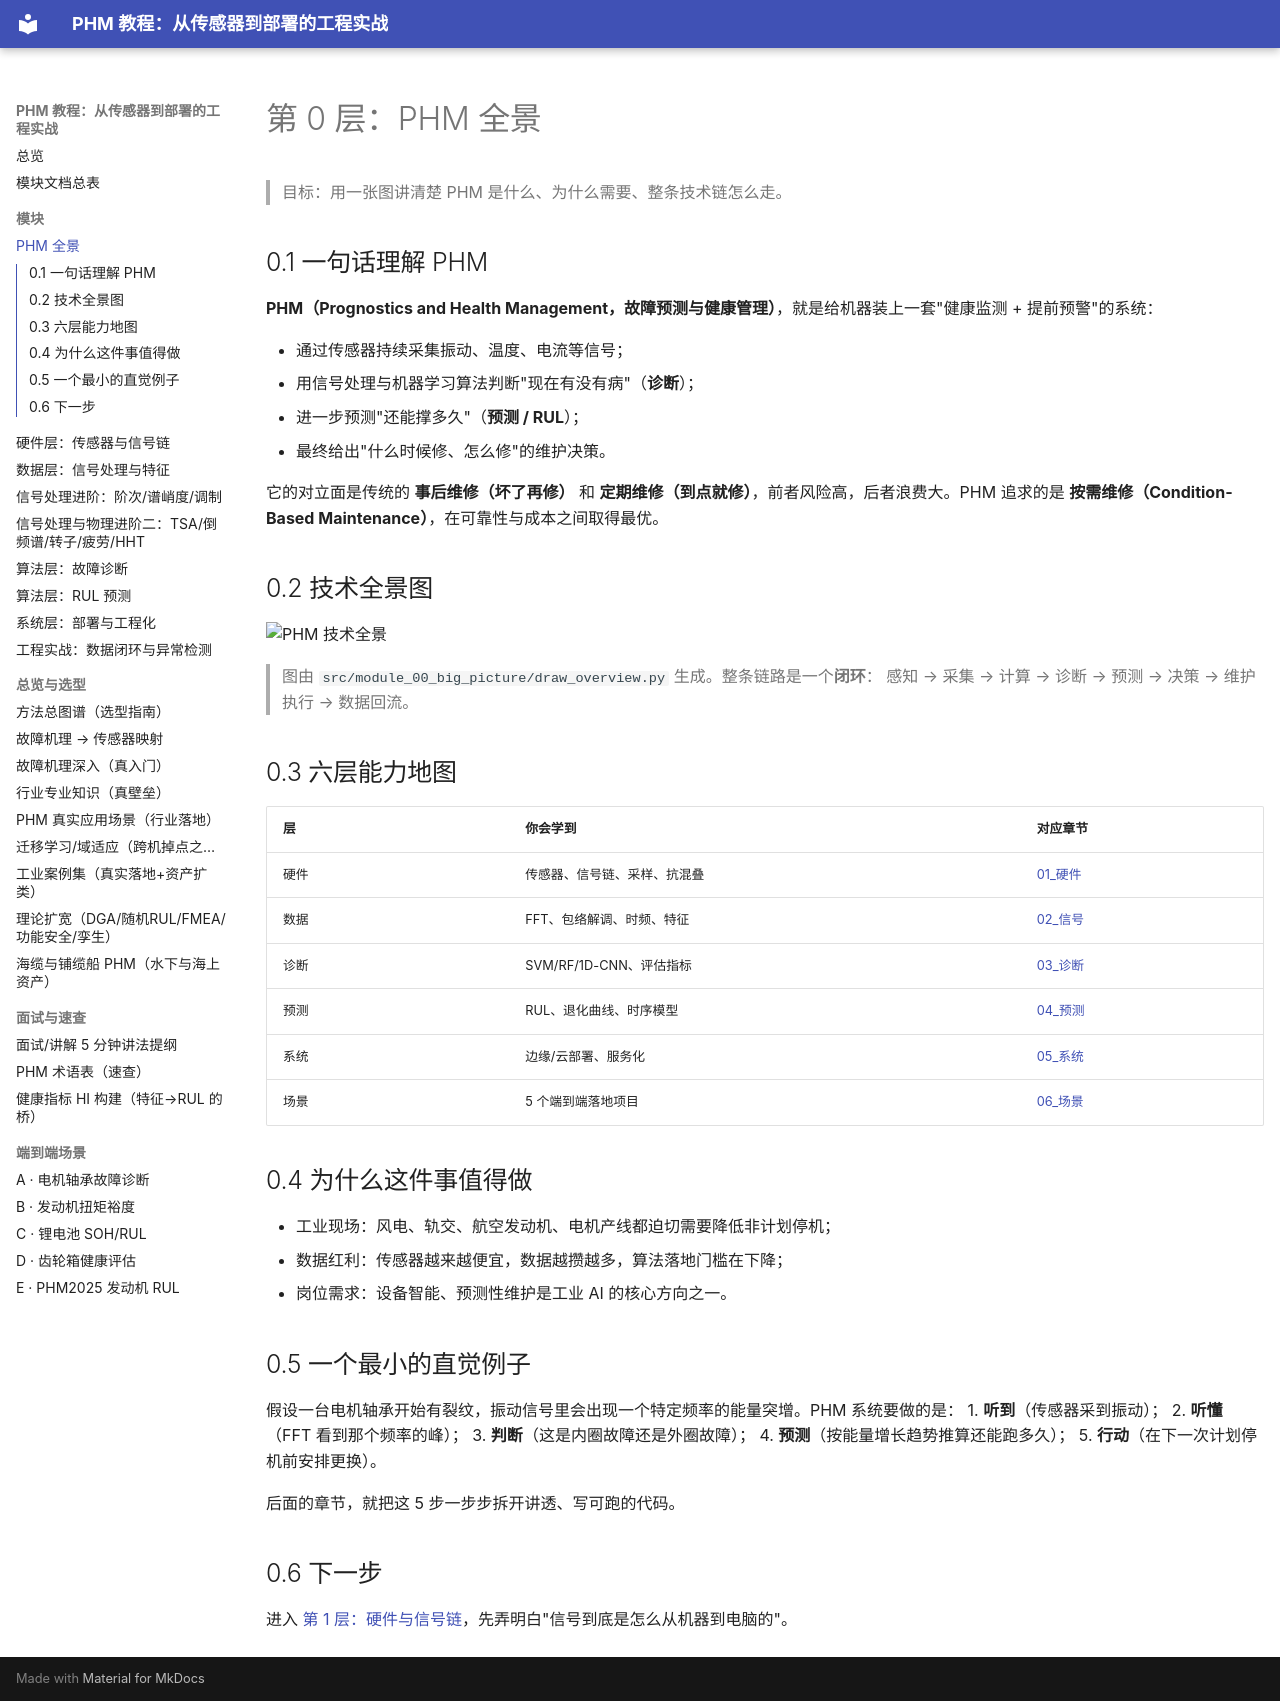

repository: liuliuqiu378/PHM-a · page: 00_big_picture/index.html · generator: mkdocs

# 第 0 层：PHM 全景

> 目标：用一张图讲清楚 PHM 是什么、为什么需要、整条技术链怎么走。

## 0.1 一句话理解 PHM

**PHM（Prognostics and Health Management，故障预测与健康管理）**，就是给机器装上一套"健康监测 + 提前预警"的系统：

- 通过传感器持续采集振动、温度、电流等信号；
- 用信号处理与机器学习算法判断"现在有没有病"（**诊断**）；
- 进一步预测"还能撑多久"（**预测 / RUL**）；
- 最终给出"什么时候修、怎么修"的维护决策。

它的对立面是传统的 **事后维修（坏了再修）** 和 **定期维修（到点就修）**，前者风险高，后者浪费大。PHM 追求的是 **按需维修（Condition-Based Maintenance）**，在可靠性与成本之间取得最优。

## 0.2 技术全景图

![PHM 技术全景](figures/big_picture/phm_loop.png)

> 图由 `src/module_00_big_picture/draw_overview.py` 生成。整条链路是一个**闭环**：
> 感知 → 采集 → 计算 → 诊断 → 预测 → 决策 → 维护执行 → 数据回流。

## 0.3 六层能力地图

| 层 | 你会学到 | 对应章节 |
|----|----------|----------|
| 硬件 | 传感器、信号链、采样、抗混叠 | [01_硬件](./01_hardware.md) |
| 数据 | FFT、包络解调、时频、特征 | [02_信号](./02_signal.md) |
| 诊断 | SVM/RF/1D-CNN、评估指标 | [03_诊断](./03_diagnosis.md) |
| 预测 | RUL、退化曲线、时序模型 | [04_预测](./04_prognostics.md) |
| 系统 | 边缘/云部署、服务化 | [05_系统](./05_system.md) |
| 场景 | 5 个端到端落地项目 | [06_场景](catalog.md) |

## 0.4 为什么这件事值得做

- 工业现场：风电、轨交、航空发动机、电机产线都迫切需要降低非计划停机；
- 数据红利：传感器越来越便宜，数据越攒越多，算法落地门槛在下降；
- 岗位需求：设备智能、预测性维护是工业 AI 的核心方向之一。

## 0.5 一个最小的直觉例子

假设一台电机轴承开始有裂纹，振动信号里会出现一个特定频率的能量突增。PHM 系统要做的是：
1. **听到**（传感器采到振动）；
2. **听懂**（FFT 看到那个频率的峰）；
3. **判断**（这是内圈故障还是外圈故障）；
4. **预测**（按能量增长趋势推算还能跑多久）；
5. **行动**（在下一次计划停机前安排更换）。

后面的章节，就把这 5 步一步步拆开讲透、写可跑的代码。

## 0.6 下一步

进入 [第 1 层：硬件与信号链](./01_hardware.md)，先弄明白"信号到底是怎么从机器到电脑的"。
